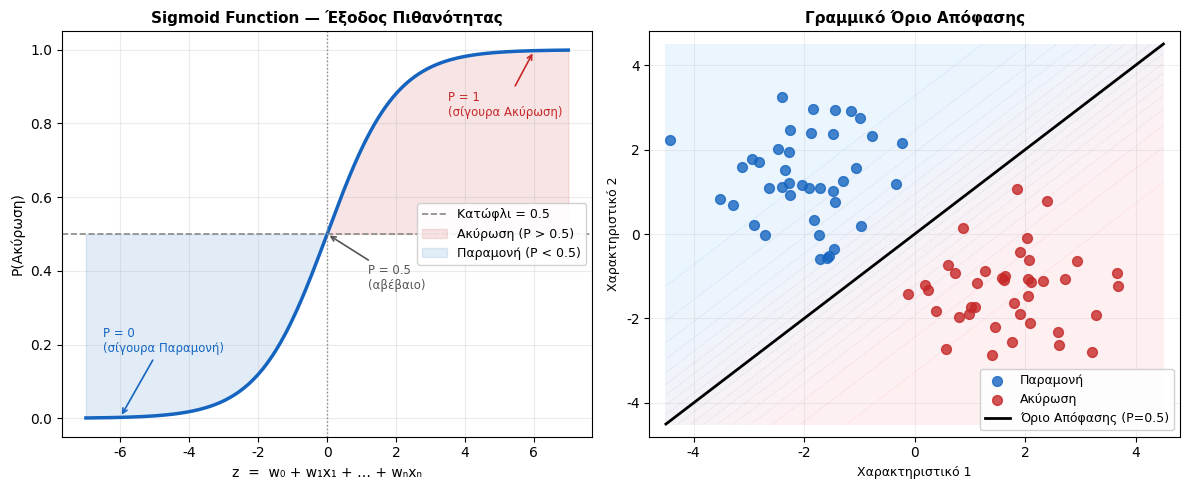

This figure's Python source: (Note: this script raises an exception after producing the figure.)
"""Generates logistic_illustration.png — sigmoid curve + decision boundary."""
import numpy as np
import matplotlib
matplotlib.rcParams['font.family'] = 'DejaVu Sans'
import matplotlib.pyplot as plt

np.random.seed(42)

fig, (ax1, ax2) = plt.subplots(1, 2, figsize=(12, 5))
fig.patch.set_facecolor('white')

# ── Panel 1: Sigmoid function ─────────────────────────────────────────────────
z = np.linspace(-7, 7, 400)
sigmoid = 1 / (1 + np.exp(-z))

ax1.plot(z, sigmoid, color='#1565C0', lw=2.5)
ax1.axhline(0.5, color='#888', lw=1.2, linestyle='--', label='Κατώφλι = 0.5')
ax1.axvline(0.0, color='#888', lw=1.0, linestyle=':')

# Shade regions
ax1.fill_between(z, sigmoid, 0.5, where=(sigmoid > 0.5), alpha=0.12,
                 color='#C62828', label='Ακύρωση (P > 0.5)')
ax1.fill_between(z, sigmoid, 0.5, where=(sigmoid < 0.5), alpha=0.12,
                 color='#1565C0', label='Παραμονή (P < 0.5)')

# Annotations
ax1.annotate('P = 1\n(σίγουρα Ακύρωση)', xy=(6, 0.997), xytext=(3.5, 0.82),
             arrowprops=dict(arrowstyle='->', color='#C62828', lw=1.2),
             fontsize=8.5, color='#C62828')
ax1.annotate('P = 0\n(σίγουρα Παραμονή)', xy=(-6, 0.003), xytext=(-6.5, 0.18),
             arrowprops=dict(arrowstyle='->', color='#1565C0', lw=1.2),
             fontsize=8.5, color='#1565C0')
ax1.annotate('P = 0.5\n(αβέβαιο)', xy=(0, 0.5), xytext=(1.2, 0.35),
             arrowprops=dict(arrowstyle='->', color='#555', lw=1.2),
             fontsize=8.5, color='#555')

ax1.set_xlabel('z  =  w₀ + w₁x₁ + … + wₙxₙ', fontsize=10)
ax1.set_ylabel('P(Ακύρωση)', fontsize=10)
ax1.set_title('Sigmoid Function — Έξοδος Πιθανότητας', fontsize=11, fontweight='bold')
ax1.legend(loc='center right', fontsize=9, framealpha=0.9)
ax1.set_ylim(-0.05, 1.05)
ax1.grid(alpha=0.25)

# ── Panel 2: 2D decision boundary ────────────────────────────────────────────
n = 40
X0 = np.random.randn(n, 2) + np.array([-1.8,  1.4])   # Παραμονή
X1 = np.random.randn(n, 2) + np.array([ 1.8, -1.4])   # Ακύρωση

ax2.scatter(X0[:, 0], X0[:, 1], color='#1565C0', s=50, label='Παραμονή', alpha=0.8, zorder=3)
ax2.scatter(X1[:, 0], X1[:, 1], color='#C62828', s=50, label='Ακύρωση',  alpha=0.8, zorder=3)

# Decision boundary: w·x = 0  →  x2 = -x1  (approx)
xx = np.linspace(-4.5, 4.5, 200)
yy = xx
ax2.plot(xx, yy, 'k-', lw=2.0, label='Όριο Απόφασης (P=0.5)', zorder=4)

# Gradient fill to suggest probability
from matplotlib.colors import LinearSegmentedColormap
cmap_lr = LinearSegmentedColormap.from_list('lr', ['#BBDEFB', '#FFCDD2'])
xx_grid = np.linspace(-4.5, 4.5, 200)
yy_grid = np.linspace(-4.5, 4.5, 200)
XX, YY = np.meshgrid(xx_grid, yy_grid)
Z = 1 / (1 + np.exp(-(XX - YY) * 0.9))
ax2.contourf(XX, YY, Z, levels=20, cmap=cmap_lr, alpha=0.30, zorder=1)

ax2.set_xlim(-4.8, 4.8)
ax2.set_ylim(-4.8, 4.8)
ax2.set_title('Γραμμικό Όριο Απόφασης', fontsize=11, fontweight='bold')
ax2.legend(loc='lower right', fontsize=9, framealpha=0.9)
ax2.set_xlabel('Χαρακτηριστικό 1', fontsize=9)
ax2.set_ylabel('Χαρακτηριστικό 2', fontsize=9)
ax2.grid(alpha=0.2)

plt.tight_layout()
out = '/home/rg/Teaching/uniwa/dss/dss-data-analytics/img/lec6/logistic_illustration.png'
plt.savefig(out, dpi=150, bbox_inches='tight', facecolor='white')
print(f'Saved → {out}')
